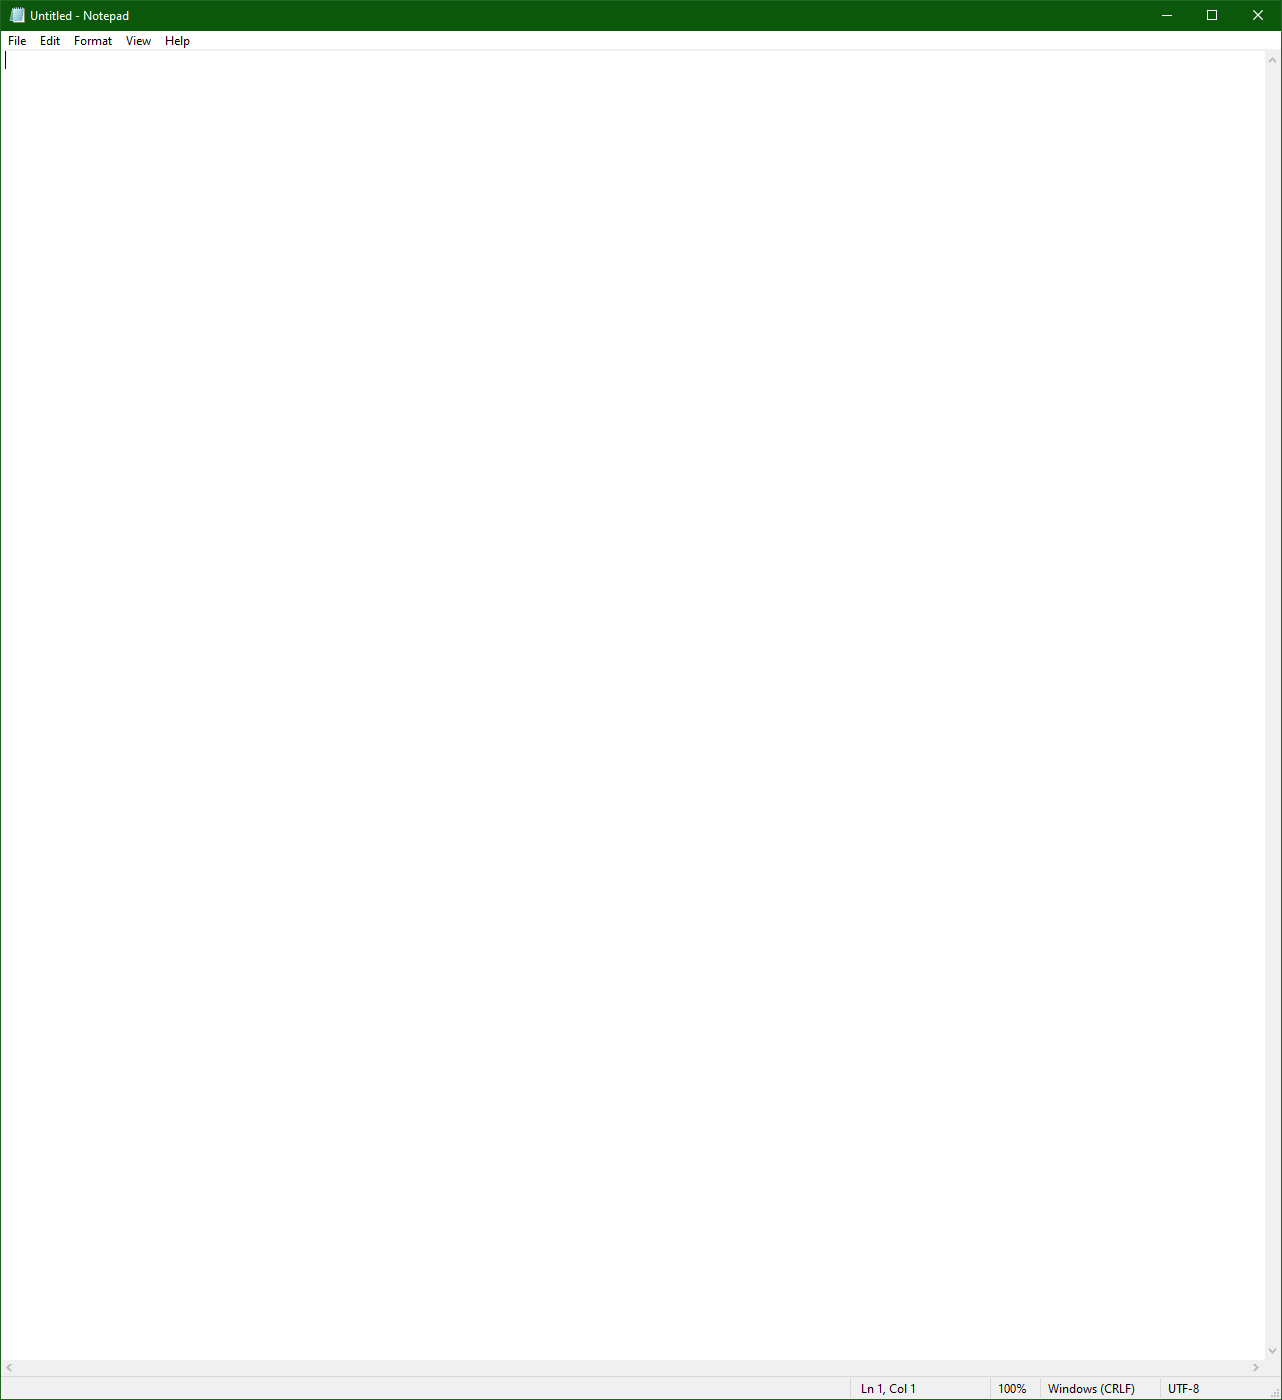
Workflow: Main

Step 1: Use Application: Untitled - Notepad on the element in window 'Untitled - Notepad' (notepad.exe)

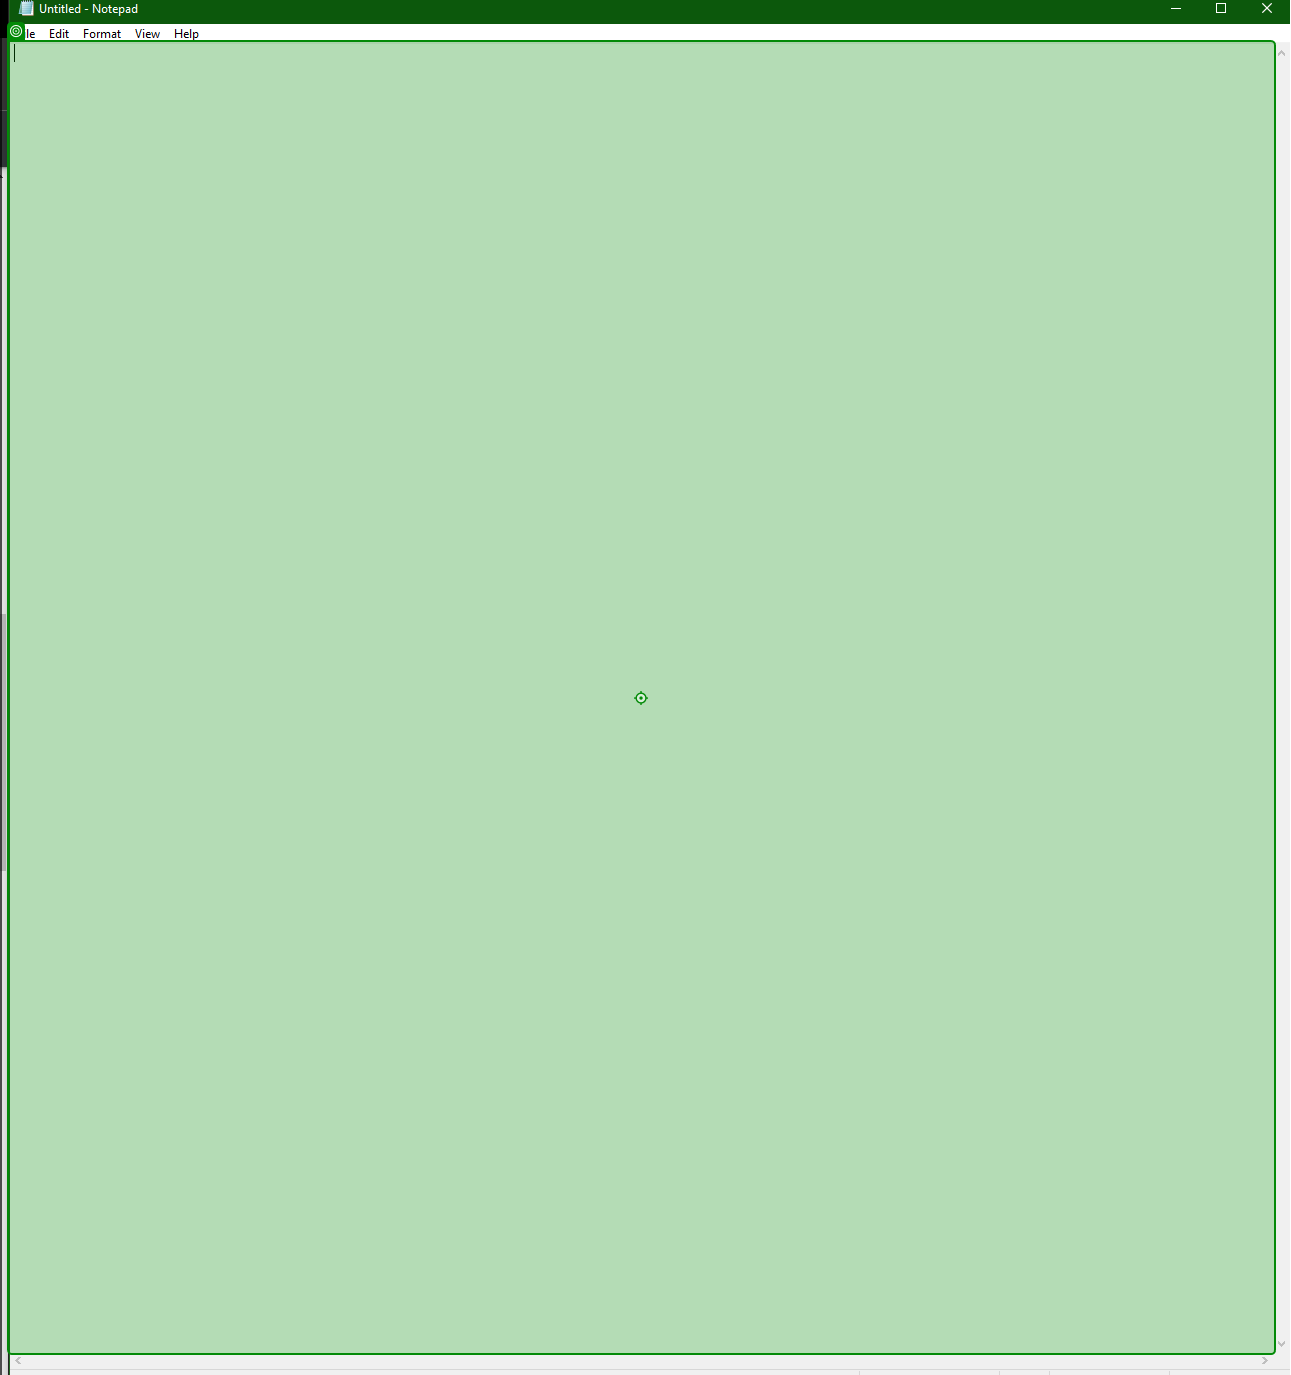
Step 2: type "Autmation makes life easier"

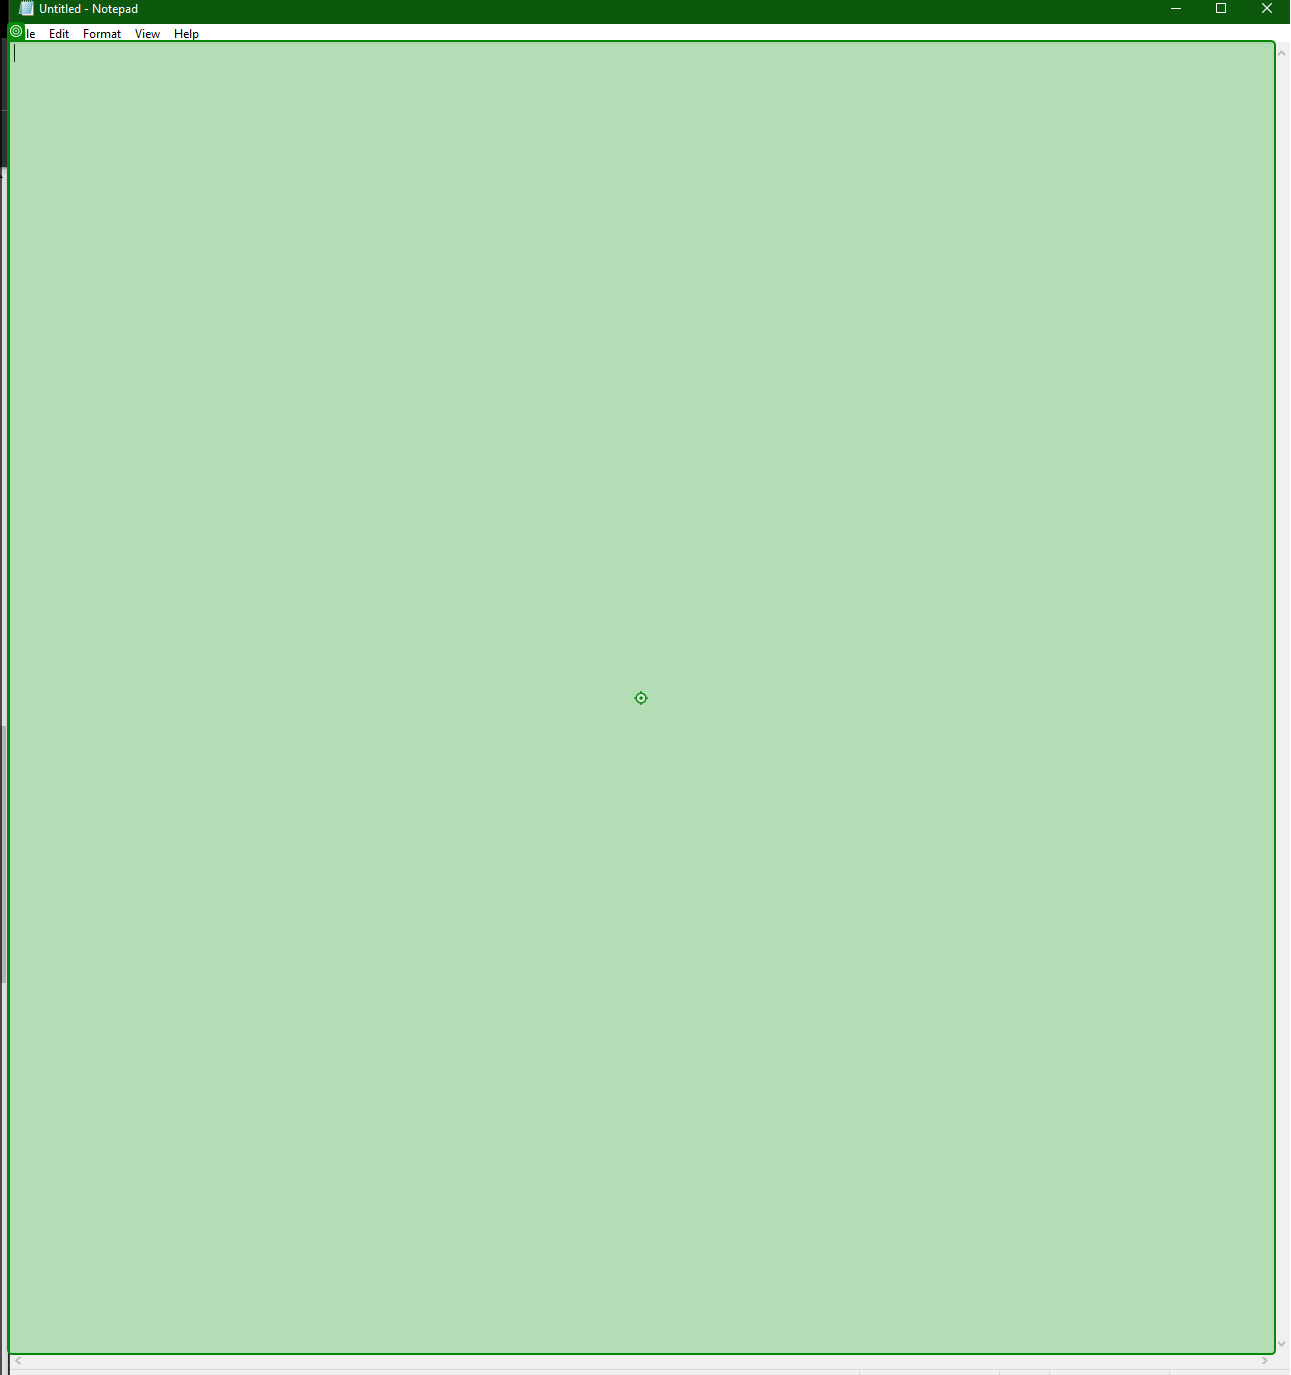
Step 3: type "[k(Enter)]Welcome to the new world of automation"

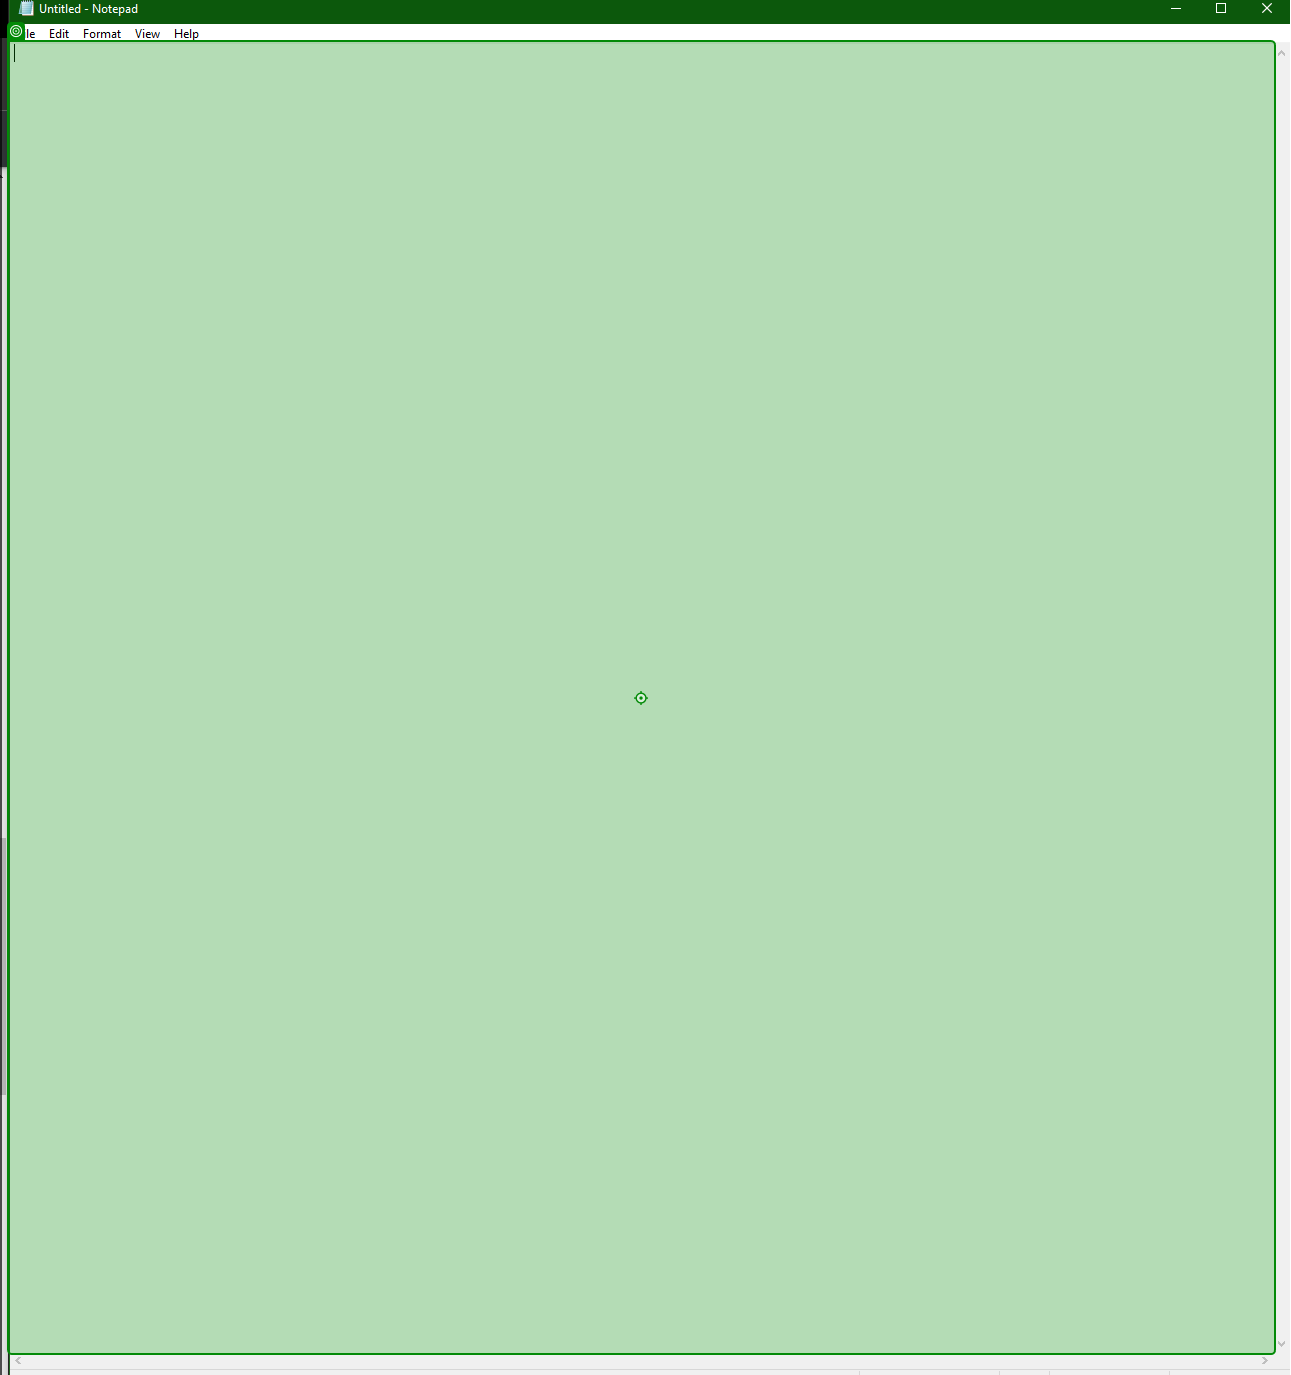
Step 4: type a value

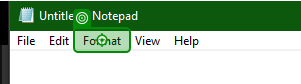
Step 5: click

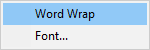
Step 6: Use Application: notepad.exe on the element (notepad.exe)

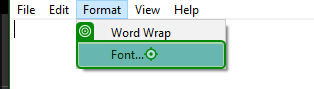
Step 7: click

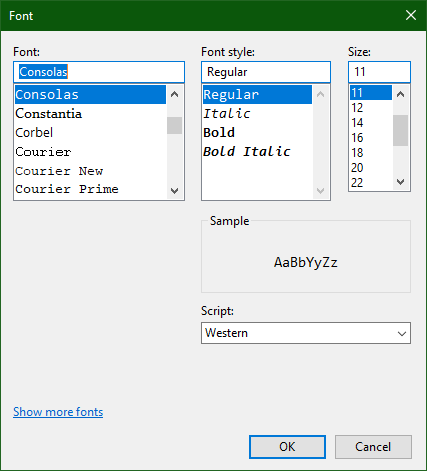
Step 8: Use Application: Font on the dialog in window 'Font' (notepad.exe)

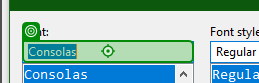
Step 9: type "Times New Roman"

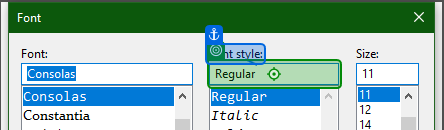
Step 10: type "Italic"

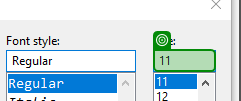
Step 11: get-text

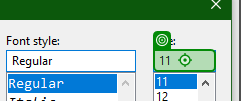
Step 12: type "[(cint(FontSize)+5).ToString]"